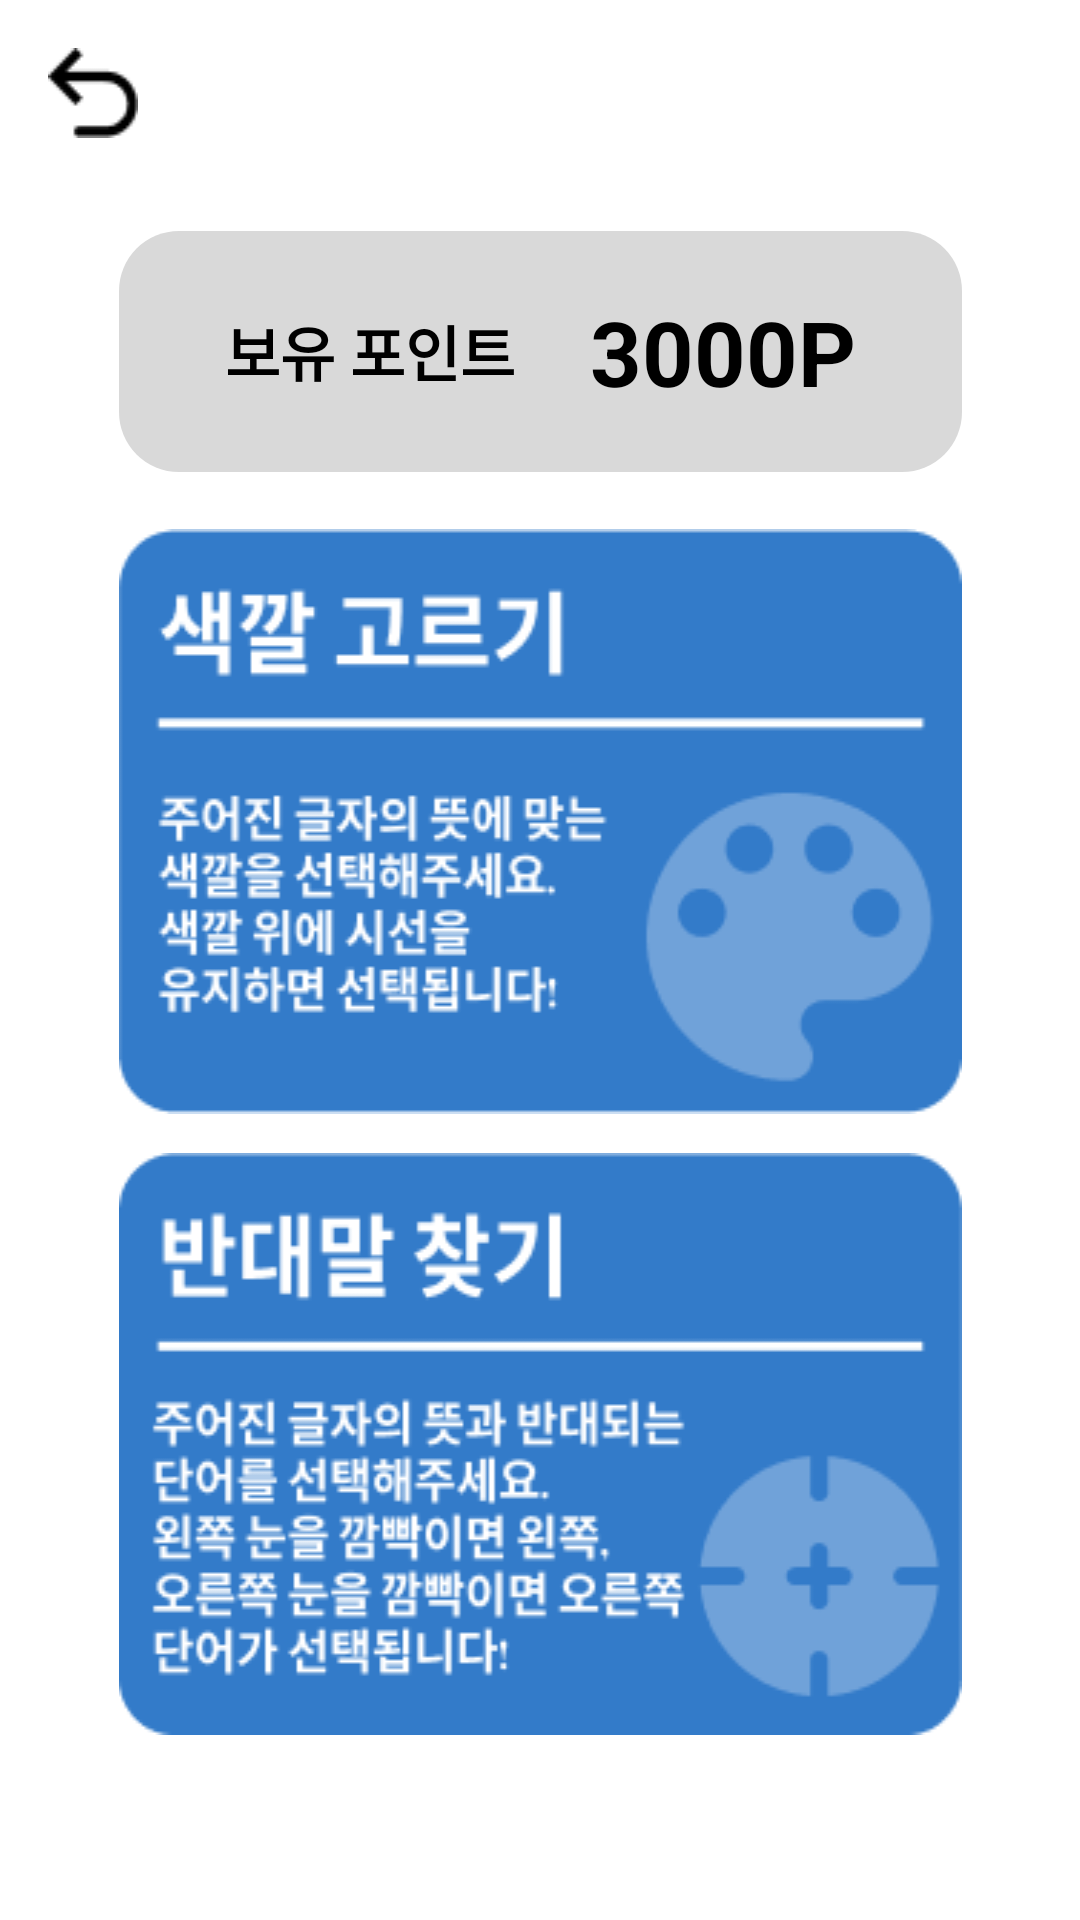

Reconstruct the res/layout file that produces this screen, plus the resources it refers to.
<!-- AndroidManifest.xml: application theme Theme.EyesMemory -->
<!-- res/layout/game_selection.xml -->
<?xml version="1.0" encoding="utf-8"?>
<androidx.constraintlayout.widget.ConstraintLayout xmlns:android="http://schemas.android.com/apk/res/android"
    xmlns:app="http://schemas.android.com/apk/res-auto"
    android:id="@+id/game_selection_layout"
    android:layout_width="match_parent"
    android:layout_height="match_parent"
    android:background="#FFFFFF"
    android:clipChildren="false"
    android:clipToPadding="false">

    
    <TextureView
        android:id="@+id/preview"
        android:layout_width="1dp"
        android:layout_height="1dp"
        android:visibility="gone"
        app:layout_constraintTop_toTopOf="parent"
        app:layout_constraintStart_toStartOf="parent" />

    
    <visual.camp.sample.view.PointView
        android:id="@+id/view_point"
        android:layout_width="match_parent"
        android:layout_height="match_parent"
        app:layout_constraintTop_toTopOf="parent"
        app:layout_constraintBottom_toBottomOf="parent"
        app:layout_constraintStart_toStartOf="parent"
        app:layout_constraintEnd_toEndOf="parent" />

    
    <View
        android:id="@+id/view_warning_tracking"
        android:layout_width="match_parent"
        android:layout_height="match_parent"
        android:background="#80FF0000"
        android:visibility="gone"
        app:layout_constraintTop_toTopOf="parent"
        app:layout_constraintBottom_toBottomOf="parent"
        app:layout_constraintStart_toStartOf="parent"
        app:layout_constraintEnd_toEndOf="parent" />


    <RelativeLayout
        android:layout_width="match_parent"
        android:layout_height="match_parent">

        <ImageButton
            android:id="@+id/back_button"
            android:layout_width="30dp"
            android:layout_height="30dp"
            android:layout_margin="16dp"
            android:background="@drawable/back"
            android:contentDescription="뒤로가기 버튼"
            android:layout_alignParentStart="true"
            android:elevation="1dp"
            android:layout_alignParentTop="true" />

        <ScrollView
            android:id="@+id/rt58ppb7j47p"
            android:layout_width="match_parent"
            android:layout_height="match_parent"
            android:layout_weight="1"
            android:background="#FFFFFF"
            android:clipChildren="false"
            android:clipToPadding="false"
            android:paddingHorizontal="42dp"
            android:paddingTop="77dp">

            <LinearLayout
                android:layout_width="281dp"
                android:layout_height="match_parent"
                android:layout_gravity="center_horizontal"
                android:clipChildren="false"
                android:clipToPadding="false"
                android:orientation="vertical">

                <LinearLayout
                    android:id="@+id/point_reveal"
                    android:layout_width="match_parent"
                    android:layout_height="wrap_content"
                    android:layout_marginBottom="19dp"
                    android:background="@drawable/gray"
                    android:gravity="center"
                    android:orientation="horizontal"
                    android:paddingVertical="20dp">

                    <TextView
                        android:id="@+id/point_own"
                        android:layout_width="wrap_content"
                        android:layout_height="wrap_content"
                        android:layout_marginEnd="25dp"
                        android:text="보유 포인트"
                        android:textStyle="bold"
                        android:textColor="#000000"
                        android:textSize="20sp" />

                    <TextView
                        android:id="@+id/point_text"
                        android:layout_width="wrap_content"
                        android:layout_height="wrap_content"
                        android:textStyle="bold"
                        android:text="3000P"
                        android:textColor="#000000"
                        android:textSize="30sp" />
                </LinearLayout>

                <ImageButton
                    android:id="@+id/chooing_select"
                    android:contentDescription="색깔 고르기 게임 창으로 가는 버튼"
                    android:layout_width="match_parent"
                    android:layout_height="wrap_content"
                    android:layout_marginBottom="13dp"
                    android:background="@drawable/choose_select"
                    android:orientation="vertical"
                    android:paddingHorizontal="13dp"
                    android:paddingTop="20dp"
                    android:paddingBottom="10dp">

                </ImageButton>

                <ImageButton
                    android:id="@+id/opposite_select"
                    android:contentDescription="반대말 찾기 창으로 가는 버튼"
                    android:layout_width="match_parent"
                    android:layout_height="wrap_content"
                    android:background="@drawable/opposite_select"
                    android:clipChildren="false"
                    android:clipToPadding="false"
                    android:orientation="vertical"
                    android:paddingVertical="19dp"
                    android:paddingRight="13dp">

                </ImageButton>
            </LinearLayout>
        </ScrollView>
    </RelativeLayout>

    
    <visual.camp.sample.view.CalibrationViewer
        android:id="@+id/view_calibration_game"
        android:layout_width="match_parent"
        android:layout_height="match_parent"
        android:visibility="invisible">

        <include layout="@layout/layout_progress" />
    </visual.camp.sample.view.CalibrationViewer>
</androidx.constraintlayout.widget.ConstraintLayout>
<!-- res/layout/layout_progress.xml (included above) -->
<?xml version="1.0" encoding="utf-8"?>

<RelativeLayout
    xmlns:android="http://schemas.android.com/apk/res/android"
    android:id="@+id/layout_progress"
    android:background="#80000000"
    android:layout_width="match_parent"
    android:layout_height="match_parent">
    <ProgressBar
        android:layout_centerInParent="true"
        android:layout_width="wrap_content"
        android:layout_height="wrap_content" />
</RelativeLayout>
<!-- resources referenced by this layout -->
<resources>
  <!-- drawable back: png bitmap (drawable, 427 bytes) -->
  <!-- drawable choose_select: png bitmap (drawable, 13852 bytes) -->
  <!-- drawable gray (drawable) -->
  <?xml version="1.0" encoding="UTF-8"?>
  <shape
      xmlns:android="http://schemas.android.com/apk/res/android">
      <solid
          android:color="#D9D9D9"
          />
      <corners
          android:radius="20dp"
          />
  </shape>
  <!-- drawable opposite_select: png bitmap (drawable, 16621 bytes) -->
  <style name="Theme.EyesMemory" parent="Base.Theme.EyesMemory" />
  <style name="Base.Theme.EyesMemory" parent="Theme.Material3.DayNight.NoActionBar">
          <item name="colorPrimary">@color/blue</item>
          <item name="colorButtonNormal">@color/blue</item>
      </style>
  <color name="blue">#1C6CC2</color>
</resources>
